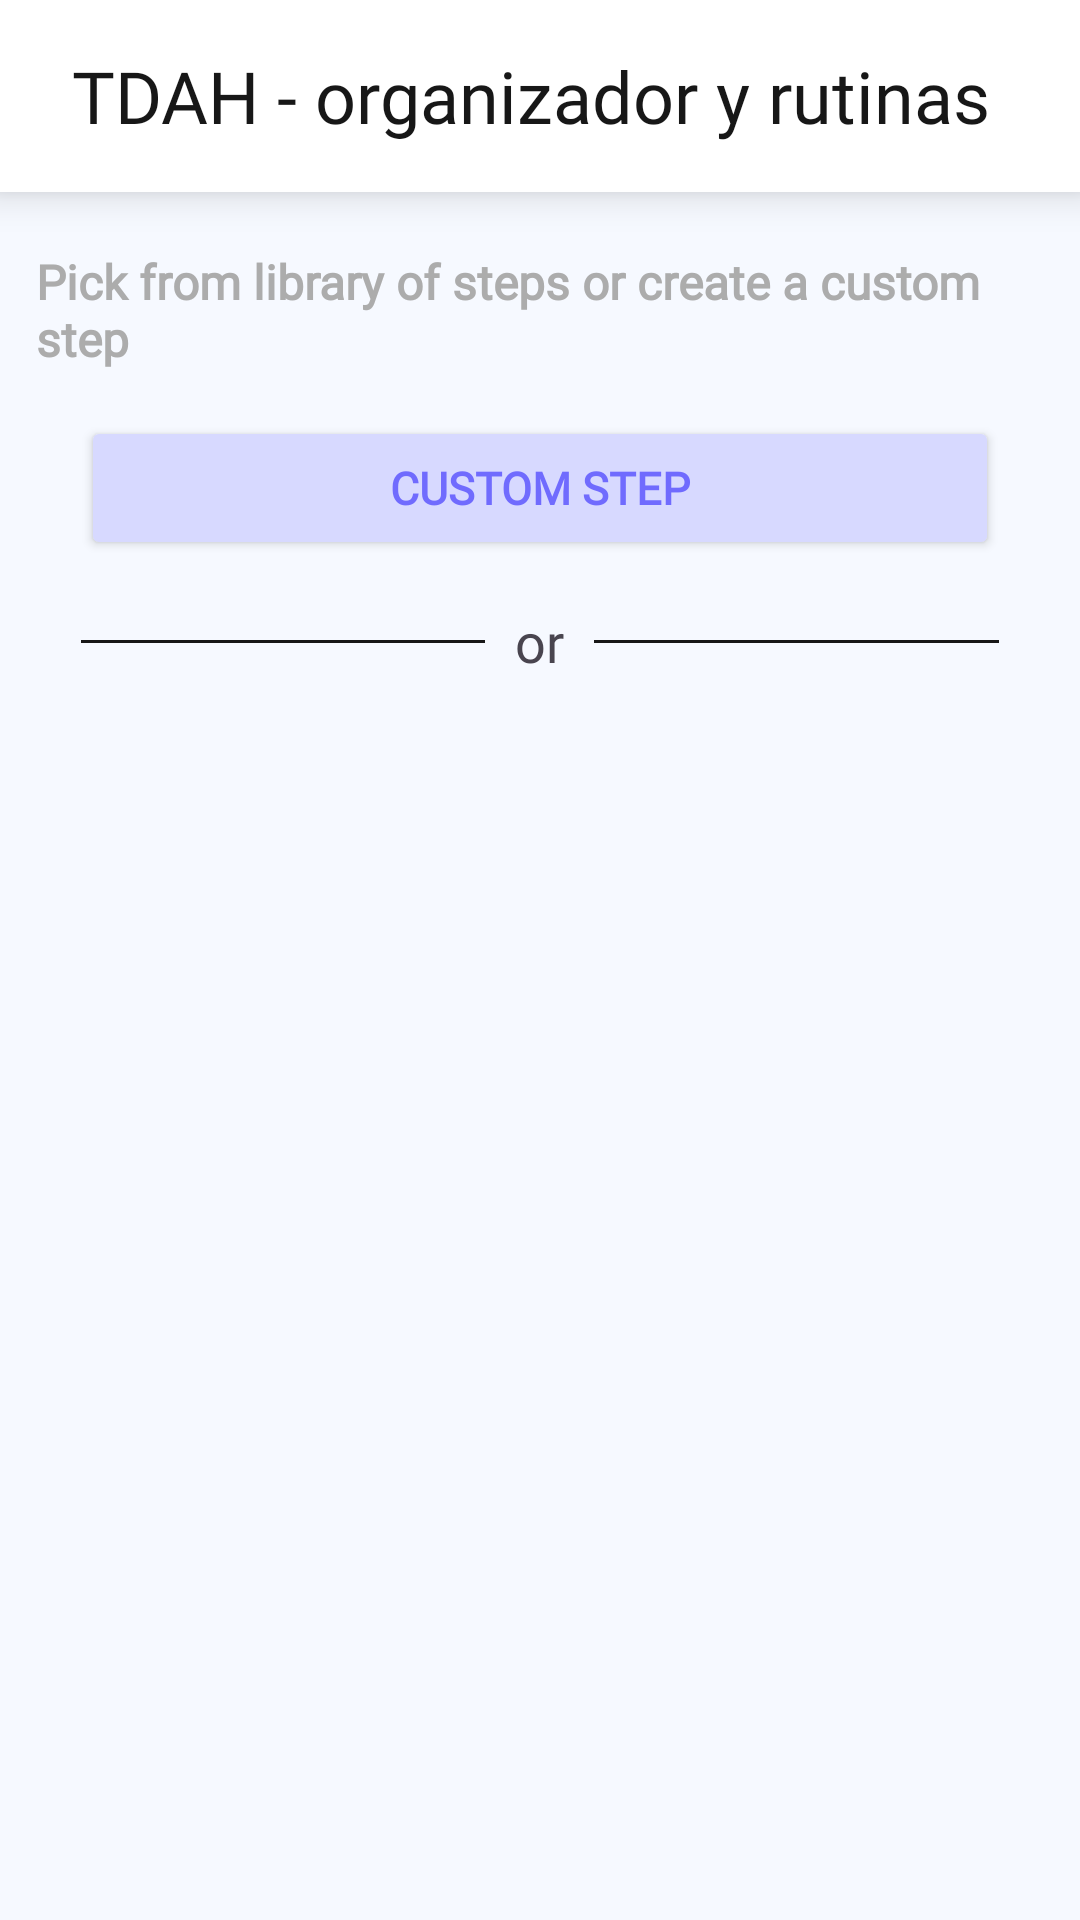

Produce the Android XML layout that renders to this screen, including the resource entries it uses.
<!-- AndroidManifest.xml: application theme Theme.RoutineApp -->
<!-- res/layout/add_steps_fragment.xml -->
<?xml version="1.0" encoding="utf-8"?>
<RelativeLayout xmlns:android="http://schemas.android.com/apk/res/android"
    xmlns:tools="http://schemas.android.com/tools"
    android:orientation="vertical"
    android:layout_width="match_parent"
    android:layout_height="match_parent"
    android:background="@color/background">

    <include
        android:id="@+id/toolbar"
        layout="@layout/toolbar" />

    <LinearLayout
        android:layout_width="match_parent"
        android:layout_height="match_parent"
        android:orientation="vertical"
        android:layout_below="@id/toolbar"
        android:padding="12sp">

        <TextView
            android:layout_width="match_parent"
            android:layout_height="wrap_content"
            android:layout_marginTop="7sp"
            android:fontFamily="@font/airbnb"
            android:text="@string/pick_from_library_of_steps_or_create_a_custom_step"
            android:textColor="@color/grey"
            android:textStyle="bold"
            android:textSize="16sp" />

        <Button
            android:id="@+id/custom"
            android:layout_width="match_parent"
            android:layout_height="wrap_content"
            android:layout_marginStart="15dp"
            android:layout_marginTop="15dp"
            android:layout_marginEnd="15dp"
            android:layout_marginBottom="15dp"
            android:backgroundTint="@color/text"
            android:fontFamily="@font/airbnb"
            android:textStyle="bold"
            android:textSize="15sp"
            android:text="@string/custom_step"
            android:textColor="@color/light" />

        <LinearLayout
            android:id="@+id/seperator"
            android:layout_width="match_parent"
            android:layout_height="wrap_content"
            android:layout_marginHorizontal="15dp"
            android:gravity="center"
            android:orientation="horizontal">

            <View
                android:layout_width="0sp"
                android:layout_height="1sp"
                android:layout_weight="1"
                android:background="@color/dark" />

            <TextView
                android:layout_width="wrap_content"
                android:layout_height="wrap_content"
                android:layout_marginHorizontal="10sp"
                android:fontFamily="@font/baloo"
                android:gravity="center_vertical"
                android:text="@string/or"
                android:textSize="18sp" />

            <View
                android:layout_width="0sp"
                android:layout_height="1sp"
                android:layout_weight="1"
                android:background="@color/dark" />

        </LinearLayout>

        <androidx.recyclerview.widget.RecyclerView
            android:id="@+id/recyler"
            android:layout_width="match_parent"
            android:layout_height="match_parent"
            android:layout_marginBottom="10sp"
            tools:listitem="@layout/add_steps_parent"/>

    </LinearLayout>

</RelativeLayout>
<!-- res/layout/toolbar.xml (included above) -->
<?xml version="1.0" encoding="utf-8"?>
<androidx.cardview.widget.CardView xmlns:android="http://schemas.android.com/apk/res/android"
    android:layout_width="match_parent"
    android:layout_height="?attr/actionBarSize"
    xmlns:app="http://schemas.android.com/apk/res-auto"
    app:cardCornerRadius="0dp"
    app:cardElevation="8sp"
    app:cardBackgroundColor="@color/white">

    <LinearLayout
        android:layout_width="match_parent"
        android:layout_height="match_parent"
        android:orientation="horizontal"
        android:gravity="center_vertical"
        android:padding="12sp">

        <ImageView
            android:id="@+id/back"
            android:layout_width="wrap_content"
            android:layout_height="wrap_content"
            android:src="@drawable/back" />

        <TextView
            android:id="@+id/tittle"
            android:layout_width="match_parent"
            android:layout_height="match_parent"
            android:gravity="center_vertical"
            android:text="@string/app_name"
            android:layout_marginStart="12sp"
            android:layout_marginEnd="12sp"
            android:layout_weight="1"
            android:textSize="24sp"
            android:textColor="@color/dark"
            android:fontFamily="@font/airbnb" />

        <ImageView
            android:id="@+id/delete"
            android:layout_width="wrap_content"
            android:layout_height="wrap_content"
            android:visibility="gone"
            android:src="@drawable/delete" />

    </LinearLayout>

</androidx.cardview.widget.CardView>
<!-- resources referenced by this layout -->
<resources>
  <color name="background">#F6F9FF</color>
  <color name="dark">#171717</color>
  <color name="grey">#ACACAC</color>
  <color name="light">#706BFE</color>
  <color name="text">#D7D9FF</color>
  <color name="white">#FFFFFFFF</color>
  <!-- drawable delete (drawable) -->
  <vector xmlns:android="http://schemas.android.com/apk/res/android"
      android:width="24dp"
      android:height="24dp"
      android:viewportWidth="24"
      android:viewportHeight="24">
    <path
        android:pathData="M19.643,9.488C19.643,9.556 19.11,16.297 18.806,19.134C18.615,20.875 17.493,21.931 15.809,21.961C14.516,21.99 13.25,22 12.004,22C10.681,22 9.388,21.99 8.132,21.961C6.505,21.922 5.382,20.845 5.201,19.134C4.888,16.287 4.364,9.556 4.355,9.488C4.345,9.283 4.411,9.088 4.545,8.93C4.678,8.784 4.868,8.696 5.069,8.696H18.939C19.139,8.696 19.319,8.784 19.462,8.93C19.596,9.088 19.663,9.283 19.643,9.488Z"
        android:fillColor="#CDCDD0"
        android:fillType="evenOdd"/>
    <path
        android:pathData="M21,5.977C21,5.566 20.676,5.244 20.287,5.244H17.371C16.778,5.244 16.263,4.822 16.13,4.227L15.967,3.498C15.738,2.617 14.95,2 14.065,2H9.936C9.042,2 8.261,2.617 8.023,3.546L7.871,4.228C7.737,4.822 7.222,5.244 6.63,5.244H3.714C3.324,5.244 3,5.566 3,5.977V6.357C3,6.758 3.324,7.09 3.714,7.09H20.287C20.676,7.09 21,6.758 21,6.357V5.977Z"
        android:fillColor="#040415"
        android:fillType="evenOdd"/>
  </vector>
  <string name="app_name">TDAH - organizador y rutinas</string>
  <string name="custom_step">Custom Step</string>
  <string name="or">or</string>
  <string name="pick_from_library_of_steps_or_create_a_custom_step">Pick from library of steps or create a custom step</string>
  <style name="Theme.RoutineApp" parent="Base.Theme.RoutineApp" />
  <style name="Base.Theme.RoutineApp" parent="Theme.Material3.Light.NoActionBar">
          <item name="colorPrimary">@color/light</item>
          <item name="android:textColorPrimary">@color/light</item>
          <item name="colorPrimaryVariant">@color/light</item>
          <item name="colorOnPrimary">@color/white</item>
          
          <item name="colorSecondary">@color/light</item>
          <item name="colorSecondaryVariant">@color/light</item>
          <item name="colorOnSecondary">@color/white</item>
          
          <item name="android:statusBarColor">@color/white</item>
          <item name="android:windowLightStatusBar">true</item>
      </style>
</resources>
